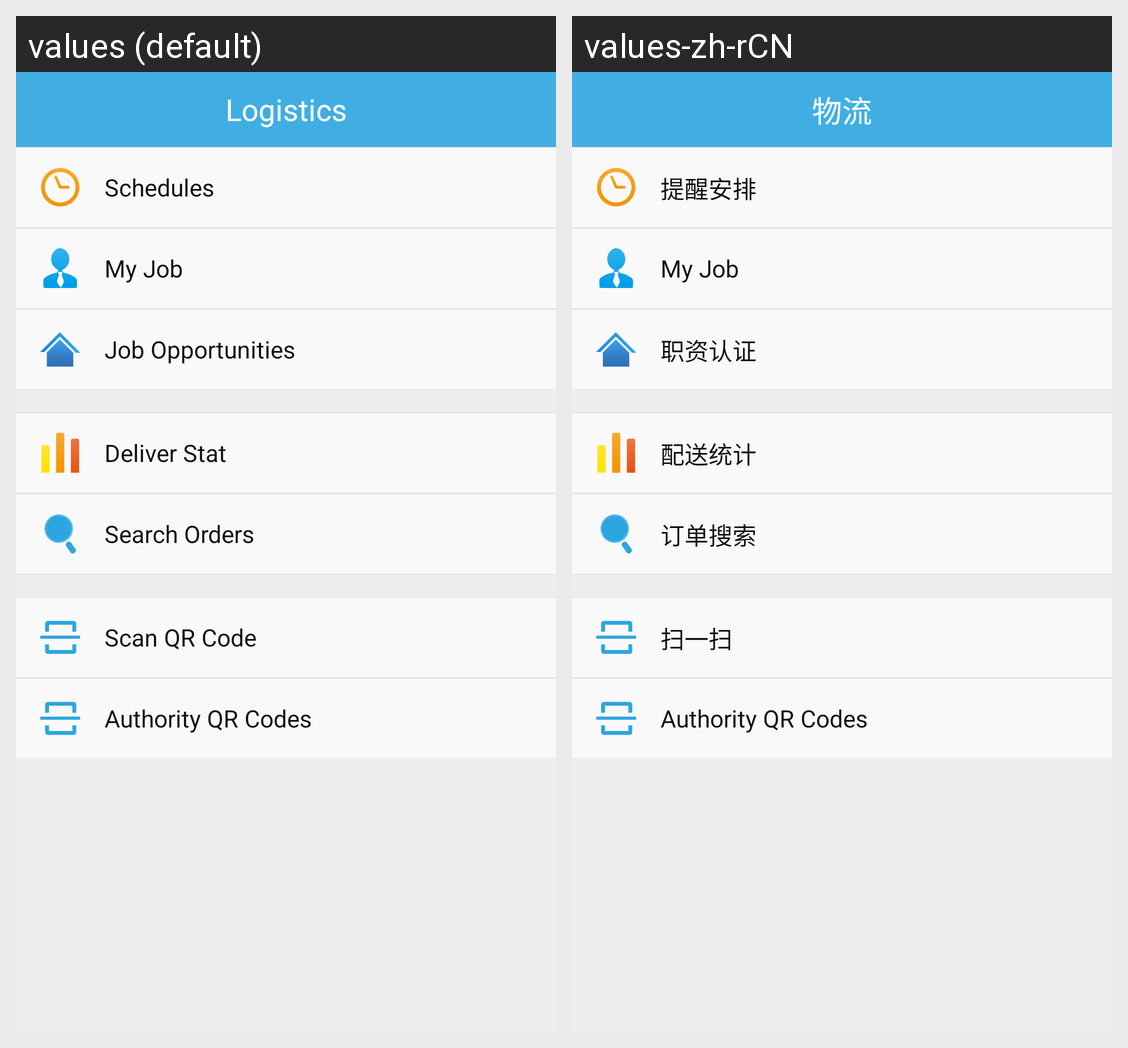

The Android screen above is rendered under two locales of the same app. Produce the string resources it draws, with the default and per-locale values.
Android screen res/layout/fragment_logistics.xml rendered under 2 locales, left to right: values (default), values-zh-rCN. Device: Nexus 5 (rendered at 1080×1920; each locale shown at half size, 540×960, under a caption strip naming it); theme Theme.MaterialComponents.DayNight.NoActionBar.
Strings drawn on this screen, with the default value and each locale's value (text and hints the layout hard-codes, and strings that could not be matched under every locale, appear in the picture but are not listed):

title_fragment_logistics
  values: Logistics
  values-zh-rCN: 物流

fragment_logistics_routine
  values: Schedules
  values-zh-rCN: 提醒安排

fragment_logistics_my_job
  values: My Job
  values-zh-rCN: My Job  [not translated; the default value is used]

fragment_logistics_job_opportunity
  values: Job Opportunities
  values-zh-rCN: 职资认证

fragment_logistics_deliver_stat
  values: Deliver Stat
  values-zh-rCN: 配送统计

fragment_logistics_order_search
  values: Search Orders
  values-zh-rCN: 订单搜索

fragment_logistics_scan_QR_code
  values: Scan QR Code
  values-zh-rCN: 扫一扫

fragment_logistics_auth_qr_code
  values: Authority QR Codes
  values-zh-rCN: Authority QR Codes  [not translated; the default value is used]
